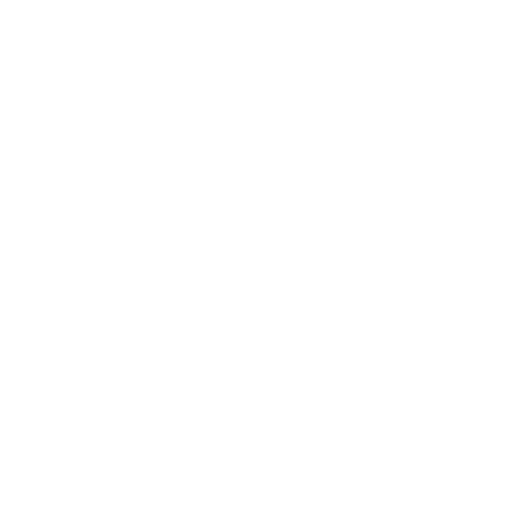
t = 0.00 s
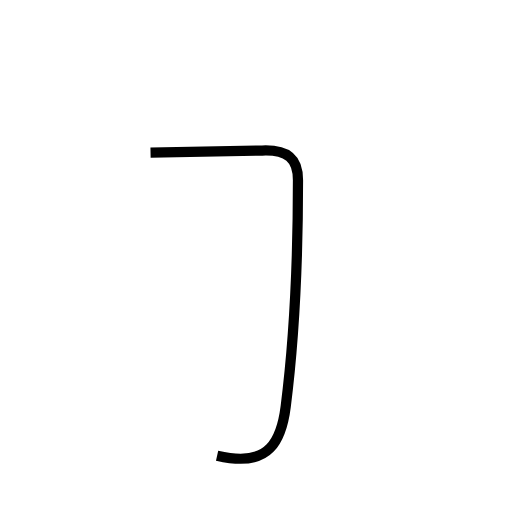
t = 1.45 s
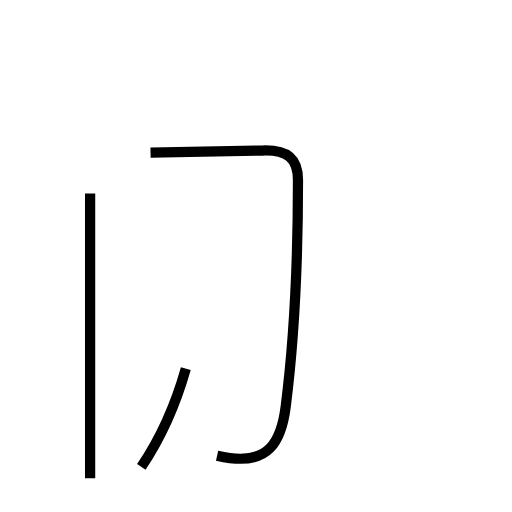
t = 2.60 s
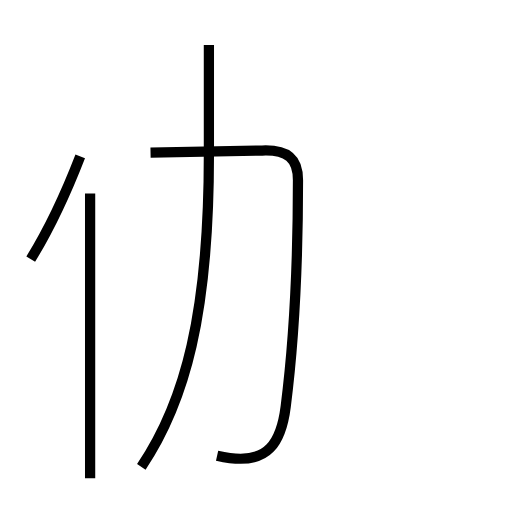
t = 3.89 s
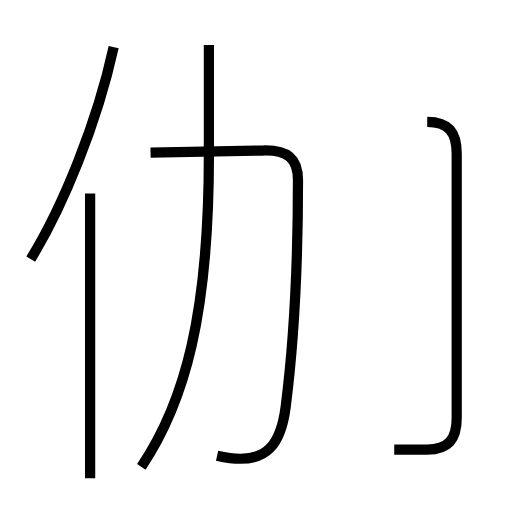
t = 5.39 s
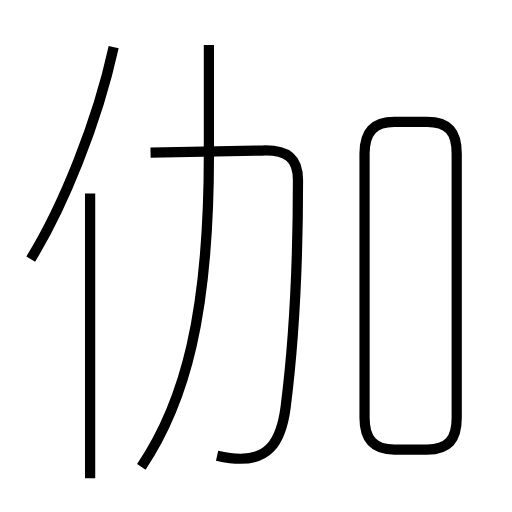
t = 6.55 s

The animated SVG that drew these frames (rendered in a browser with its animation timeline set to each time). Animation: 5 SMIL elements (animate=5); one cycle of 6.55 s.

<?xml version='1.0' encoding='utf-8'?>
<svg viewBox="0.0 -6.0 50.0 50.0" version="1.1" xmlns="http://www.w3.org/2000/svg"><rect x="-1000" y="-1000" width="2000" height="2000" stroke="white" fill="white" /><g style="fill:none;stroke:#000000;stroke-width:1"><path d="M 21.2 0.5 C 22.1 0.7 22.8 0.8 23.5 0.8 C 25.8 0.8 27.4 -0.3 27.9 -4.3 C 28.6 -9.8 29.1 -16.8 29.1 -26.4 C 29.1 -28.5 28.1 -29.4 25.6 -29.3 L 14.7 -29.1 " transform="translate(0.0 38.0)" stroke-dasharray="48.241807008055495" stroke-dashoffset="48.241807008055495"><animate attributeName="stroke-dashoffset" from="48.241807008055495" to="0" dur="1.4472542102416648s" begin="0s" fill="freeze" /></path><path d="M 8.8 2.7 L 8.8 -25.1 " transform="translate(0.0 38.0)" stroke-dasharray="27.8" stroke-dashoffset="27.8"><animate attributeName="stroke-dashoffset" from="27.8" to="0" dur="0.834s" begin="1.4472542102416648s" fill="freeze" /></path><path d="M 13.8 1.6 C 18.1 -4.8 20.4 -13.4 20.4 -28.9 L 20.4 -39.6 " transform="translate(0.0 38.0)" stroke-dasharray="42.367866952621426" stroke-dashoffset="42.367866952621426"><animate attributeName="stroke-dashoffset" from="42.367866952621426" to="0" dur="1.2710360085786427s" begin="2.2812542102416646s" fill="freeze" /></path><path d="M 3.0 -18.7 C 6.2 -23.9 9.5 -32.1 11.1 -39.4 " transform="translate(0.0 38.0)" stroke-dasharray="22.317708206665145" stroke-dashoffset="22.317708206665145"><animate attributeName="stroke-dashoffset" from="22.317708206665145" to="0" dur="0.6695312461999543s" begin="3.5522902188203074s" fill="freeze" /></path><path d="M 38.5 -0.1 L 41.7 -0.1 C 43.8 -0.1 44.6 -1.1 44.6 -3.2 L 44.6 -29.0 C 44.6 -31.1 43.8 -32.1 41.7 -32.1 L 38.5 -32.1 C 36.5 -32.1 35.6 -31.1 35.6 -29.0 L 35.6 -3.2 C 35.6 -1.1 36.5 -0.1 38.5 -0.1 Z" transform="translate(0.0 38.0)" stroke-dasharray="77.6311143204452" stroke-dashoffset="77.6311143204452"><animate attributeName="stroke-dashoffset" from="77.6311143204452" to="0" dur="2.328933429613356s" begin="4.221821465020262s" fill="freeze" /></path></g></svg>
